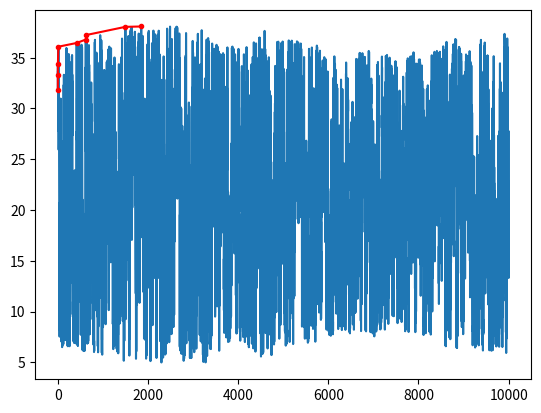

Write Python code to recreate this figure. (Note: this script raises an exception after producing the figure.)
# Using Hill Climbing Algorithm(HC) to find the maximum value of the specific function in the constraint area. 
import random
import numpy as np
import matplotlib.pyplot as plt

def random_move(x, y):
    ''' 
    Random move around the current point
    '''
    x = (random.uniform(0.0001, 0.9999) - 0.5) * 0.1 + x
    y = (random.uniform(0.0001, 0.9999) - 0.5) * 0.1 + y
    return x, y

def check_constraints(x, y):
    '''
    Check whether the points are located in the constraints or not
    '''
    return True if -3 <= x <= 12.1 and 4.1 <= y <= 5.8 else False
 
def optimizing_function(ctr, x, y):
    '''
    Setting the optimizing function
    '''
    result = 21.5 + x*np.sin(4*np.pi*x) + y*np.sin(20*np.pi*y)
    return {"ctr" : ctr, "x": x, "y" : y, "result" : result}

def HillClimbing(x, y, threshold):
    '''
    Implement Hill Climbing

    Args:
        threshold : the numbers of iterations

    Returns:
        iteration: record every trials that have been explored
        best_iteration: record the trails that have improved the value
    '''
    ctr = 1
    iteration = []
    best_iteration = []

    # Random Start
    current_state = optimizing_function(ctr, x, y)
    iteration.append(current_state)
    best_iteration.append(current_state)

    # Start explore the neighbor of the point
    while ctr <= threshold:
        while not check_constraints(x, y):
            new_x, new_y = random_move(x, y)
            if check_constraints(new_x, new_y): 
                x, y = new_x, new_y
                break
            
        next_state = optimizing_function(ctr, x, y)
        iteration.append(next_state)

        # Update the best_so_far if the value is improved
        if next_state["result"] > current_state["result"]:
            best_iteration.append(next_state)
            print("Best_so_far", next_state)
            current_state = next_state
        
        # Try another neighbor
        x, y = random_move(x, y)
        ctr += 1
    return best_iteration, iteration

# Main Function
## Random start at the point in the constraint area
initial_x, initial_y = {random.uniform(-3,  12.1), random.uniform(4.1, 5.8)}
threshold = 10000
best_solution, iteration = HillClimbing(initial_x, initial_y, threshold)
print("Best Solution : ", best_solution[-1]["result"])

# Plot the iteration and best_iteration
plt.plot(range(len(iteration)), [item['result'] for item in iteration], label = "Trials")
plt.plot([item['ctr'] for item in best_solution], [item['result'] for item in best_solution], '.r-', label = "Best_so_far")
plt.annotate(s = 'x : [{:.6f}, {:.6f}]\ny : {:.6f}'.format(best_solution[-1]["x"], best_solution[-1]["y"], best_solution[-1]["result"]), xy = (best_solution[-1]["ctr"], best_solution[-1]["result"]), xytext=(best_solution[-1]["ctr"], best_solution[-1]["result"]-3))
plt.title("Hill Climbing")
plt.legend(loc='lower right')
plt.show()

